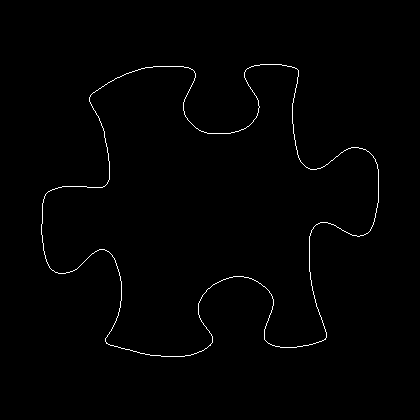

The data file committed next to this chart (first rows):
41, 224
41, 225
41, 226
41, 227
41, 228
41, 229
41, 230
41, 231
41, 232
41, 233
41, 234
42, 235
42, 236
42, 237
42, 238
42, 239
42, 240
42, 241
42, 242
43, 243
43, 244
43, 245
43, 246
43, 247
43, 248
43, 249
43, 250
44, 251
44, 252
44, 253
44, 254
45, 255
45, 256
45, 257
45, 258
46, 259
46, 260
46, 261
47, 262
47, 263
48, 264
48, 265
49, 266
49, 267
50, 268
51, 269
52, 270
53, 270
54, 271
55, 272
56, 272
57, 272
58, 273
59, 273
60, 273
61, 273
62, 273
63, 273
64, 273
65, 273
66, 272
... 1,373 more rows
